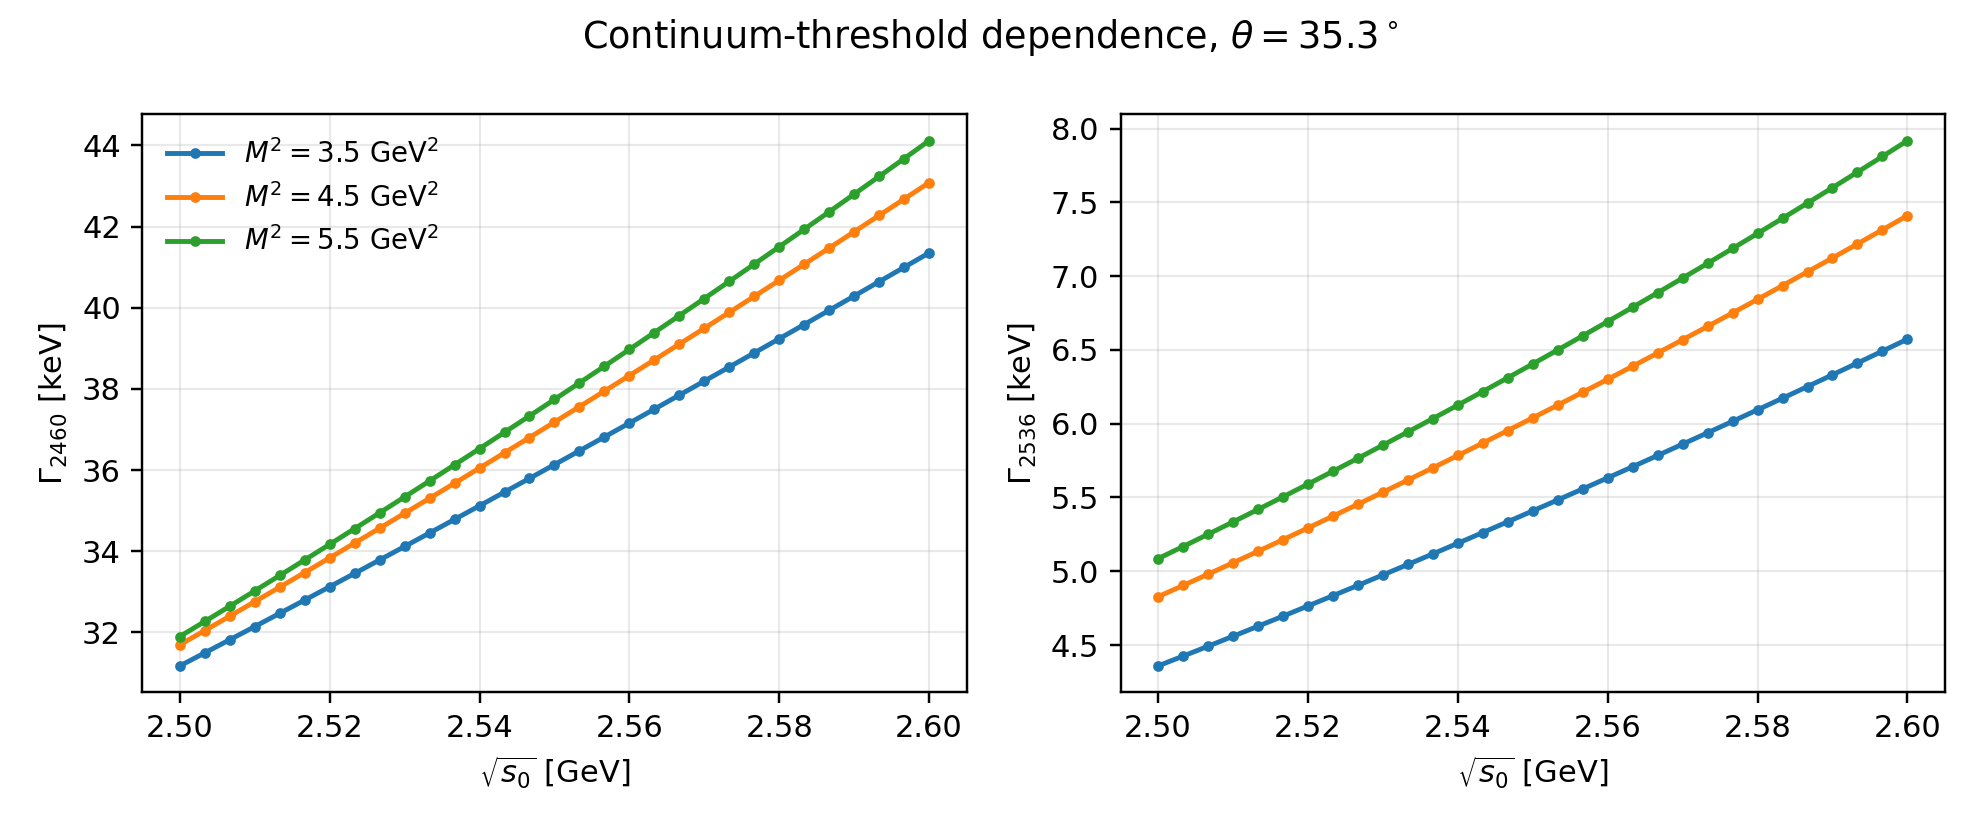

Values plotted in this chart, from the file beside it:
M2, s0_root, GA, GB, G2460, G2536, Gamma2460_keV, Gamma2536_keV, plot_M2
3.5, 2.5, -0.3193, -0.2458, -0.3851, -0.1185, 31.18, 4.358, 3.5
3.5, 2.503, -0.3211, -0.2469, -0.3871, -0.1194, 31.5, 4.425, 3.5
3.5, 2.507, -0.323, -0.248, -0.3891, -0.1203, 31.82, 4.492, 3.5
3.5, 2.51, -0.3249, -0.2491, -0.3911, -0.1212, 32.15, 4.559, 3.5
3.5, 2.513, -0.3268, -0.2502, -0.393, -0.1221, 32.47, 4.627, 3.5
3.5, 2.517, -0.3287, -0.2513, -0.395, -0.123, 32.8, 4.696, 3.5
3.5, 2.52, -0.3305, -0.2524, -0.397, -0.1239, 33.13, 4.765, 3.5
3.5, 2.523, -0.3324, -0.2535, -0.3989, -0.1248, 33.46, 4.834, 3.5
3.5, 2.527, -0.3343, -0.2546, -0.4009, -0.1257, 33.79, 4.904, 3.5
3.5, 2.53, -0.3361, -0.2556, -0.4029, -0.1266, 34.12, 4.975, 3.5
3.5, 2.533, -0.338, -0.2567, -0.4048, -0.1275, 34.45, 5.046, 3.5
3.5, 2.537, -0.3399, -0.2578, -0.4068, -0.1284, 34.79, 5.117, 3.5
3.5, 2.54, -0.3417, -0.2589, -0.4088, -0.1293, 35.12, 5.19, 3.5
3.5, 2.543, -0.3436, -0.26, -0.4107, -0.1302, 35.46, 5.262, 3.5
3.5, 2.547, -0.3455, -0.261, -0.4127, -0.1311, 35.8, 5.335, 3.5
3.5, 2.55, -0.3473, -0.2621, -0.4146, -0.132, 36.14, 5.409, 3.5
3.5, 2.553, -0.3492, -0.2632, -0.4166, -0.1329, 36.48, 5.483, 3.5
3.5, 2.557, -0.3511, -0.2642, -0.4185, -0.1338, 36.82, 5.558, 3.5
3.5, 2.56, -0.3529, -0.2653, -0.4205, -0.1347, 37.16, 5.633, 3.5
3.5, 2.563, -0.3548, -0.2664, -0.4224, -0.1356, 37.5, 5.708, 3.5
3.5, 2.567, -0.3566, -0.2674, -0.4243, -0.1365, 37.85, 5.784, 3.5
3.5, 2.57, -0.3585, -0.2685, -0.4263, -0.1374, 38.19, 5.861, 3.5
3.5, 2.573, -0.3603, -0.2695, -0.4282, -0.1383, 38.54, 5.938, 3.5
3.5, 2.577, -0.3622, -0.2706, -0.4301, -0.1392, 38.89, 6.016, 3.5
3.5, 2.58, -0.364, -0.2716, -0.432, -0.1401, 39.24, 6.094, 3.5
3.5, 2.583, -0.3659, -0.2727, -0.434, -0.141, 39.59, 6.172, 3.5
3.5, 2.587, -0.3677, -0.2737, -0.4359, -0.1419, 39.94, 6.252, 3.5
3.5, 2.59, -0.3696, -0.2748, -0.4378, -0.1428, 40.29, 6.331, 3.5
3.5, 2.593, -0.3714, -0.2758, -0.4397, -0.1437, 40.64, 6.411, 3.5
3.5, 2.597, -0.3732, -0.2769, -0.4416, -0.1446, 41, 6.492, 3.5
3.5, 2.6, -0.3751, -0.2779, -0.4435, -0.1455, 41.35, 6.573, 3.5
4.5, 2.5, -0.3262, -0.2448, -0.3883, -0.1247, 31.7, 4.827, 4.5
4.5, 2.503, -0.3282, -0.246, -0.3905, -0.1257, 32.05, 4.903, 4.5
4.5, 2.507, -0.3303, -0.2472, -0.3926, -0.1267, 32.4, 4.98, 4.5
4.5, 2.51, -0.3323, -0.2484, -0.3948, -0.1277, 32.76, 5.057, 4.5
4.5, 2.513, -0.3344, -0.2496, -0.3969, -0.1286, 33.12, 5.135, 4.5
4.5, 2.517, -0.3364, -0.2508, -0.3991, -0.1296, 33.48, 5.214, 4.5
4.5, 2.52, -0.3384, -0.252, -0.4012, -0.1306, 33.84, 5.293, 4.5
4.5, 2.523, -0.3405, -0.2532, -0.4034, -0.1316, 34.2, 5.373, 4.5
4.5, 2.527, -0.3425, -0.2544, -0.4055, -0.1326, 34.57, 5.454, 4.5
4.5, 2.53, -0.3446, -0.2555, -0.4077, -0.1336, 34.94, 5.536, 4.5
4.5, 2.533, -0.3466, -0.2567, -0.4098, -0.1346, 35.31, 5.618, 4.5
4.5, 2.537, -0.3487, -0.2579, -0.412, -0.1355, 35.68, 5.701, 4.5
4.5, 2.54, -0.3507, -0.2591, -0.4141, -0.1365, 36.05, 5.784, 4.5
4.5, 2.543, -0.3528, -0.2603, -0.4163, -0.1375, 36.43, 5.869, 4.5
4.5, 2.547, -0.3548, -0.2615, -0.4184, -0.1385, 36.8, 5.954, 4.5
4.5, 2.55, -0.3569, -0.2626, -0.4206, -0.1395, 37.18, 6.039, 4.5
4.5, 2.553, -0.3589, -0.2638, -0.4227, -0.1405, 37.56, 6.126, 4.5
4.5, 2.557, -0.361, -0.265, -0.4249, -0.1415, 37.95, 6.213, 4.5
4.5, 2.56, -0.3631, -0.2662, -0.427, -0.1425, 38.33, 6.301, 4.5
4.5, 2.563, -0.3651, -0.2673, -0.4292, -0.1435, 38.72, 6.389, 4.5
4.5, 2.567, -0.3672, -0.2685, -0.4313, -0.1445, 39.1, 6.479, 4.5
4.5, 2.57, -0.3692, -0.2697, -0.4335, -0.1455, 39.49, 6.569, 4.5
4.5, 2.573, -0.3713, -0.2709, -0.4356, -0.1465, 39.89, 6.659, 4.5
4.5, 2.577, -0.3733, -0.272, -0.4378, -0.1475, 40.28, 6.751, 4.5
4.5, 2.58, -0.3754, -0.2732, -0.4399, -0.1485, 40.68, 6.843, 4.5
4.5, 2.583, -0.3774, -0.2744, -0.442, -0.1495, 41.07, 6.935, 4.5
4.5, 2.587, -0.3795, -0.2755, -0.4442, -0.1505, 41.47, 7.029, 4.5
4.5, 2.59, -0.3816, -0.2767, -0.4463, -0.1515, 41.87, 7.123, 4.5
4.5, 2.593, -0.3836, -0.2779, -0.4485, -0.1525, 42.27, 7.218, 4.5
... 33 more rows
